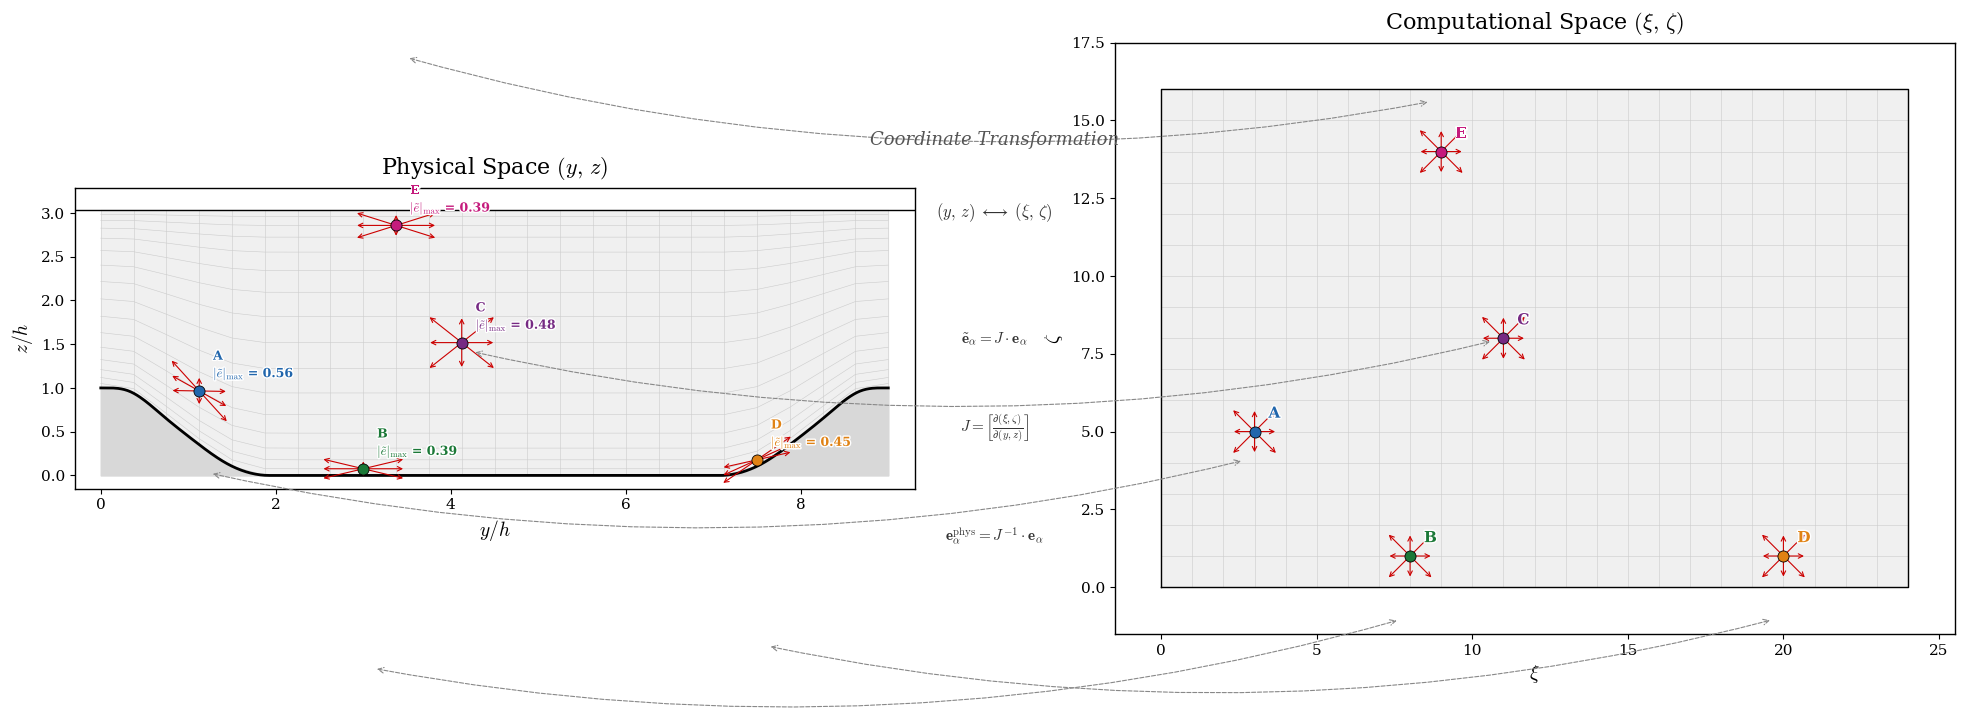

The matplotlib source for this figure: (Note: this script raises an exception after producing the figure.)
"""
Periodic Hill Curvilinear Mesh ↔ Computational Space Mapping Visualization
===========================================================================
Replicates Imamura (2005) Fig. 1 concept for the periodic hill geometry:
  Left panel  — Physical space (y, z): curvilinear mesh with DISTORTED
                D2Q9 velocity vectors via J^{-1} transform (varying length
                and angle reflecting local cell size and stretching)
  Right panel — Computational space (ξ, ζ): uniform grid with STANDARD
                D2Q9 velocity vectors (uniform, axis-aligned)

Physics: GILBM solves the LBE in computational space where streaming is
uniform. To visualize what particles "see" in physical space, we apply
J^{-1} = ∂(y,z)/∂(ξ,ζ) to convert the standard lattice velocities.

Hill profile: exact ERCOFTAC piecewise cubic (Mellen et al. 2000),
              ported verbatim from model.h
Stretching:   tanh wall-normal clustering matching initializationTool.h
"""

import numpy as np
import matplotlib.pyplot as plt
from matplotlib.patches import FancyArrowPatch
import matplotlib.patheffects as pe

# ══════════════════════════════════════════════════════════════════════
# 1. Exact ERCOFTAC Hill Profile (from model.h)
# ══════════════════════════════════════════════════════════════════════

def hill_function(Y, LY=9.0):
    """Exact piecewise cubic hill profile from model.h (Mellen et al. 2000).
    Input:  Y — streamwise coordinate (scalar or array)
    Output: z_bottom — hill surface height
    """
    Y = np.asarray(Y, dtype=float)
    scalar = Y.ndim == 0
    Y = np.atleast_1d(Y).copy()

    # Periodic wrapping
    Y = np.where(Y < 0, Y + LY, Y)
    Y = np.where(Y > LY, Y - LY, Y)

    model = np.zeros_like(Y)

    # --- Left hill (6 cubic segments) ---
    Yb = Y  # alias for readability (matches model.h's Yb)
    t = Yb * 28.0  # scaled variable used in polynomial coefficients

    seg1 = Yb <= (54.0 / 28.0) * (9.0 / 54.0)
    model = np.where(seg1,
        (1.0 / 28.0) * np.minimum(28.0, 28.0
            + 0.006775070969851 * t * t
            - 0.0021245277758000 * t * t * t),
        model)

    seg2 = (Yb > (54.0 / 28.0) * (9.0 / 54.0)) & (Yb <= (54.0 / 28.0) * (14.0 / 54.0))
    model = np.where(seg2,
        1.0 / 28.0 * (25.07355893131
            + 0.9754803562315 * t
            - 0.1016116352781 * t * t
            + 0.001889794677828 * t * t * t),
        model)

    seg3 = (Yb > (54.0 / 28.0) * (14.0 / 54.0)) & (Yb <= (54.0 / 28.0) * (20.0 / 54.0))
    model = np.where(seg3,
        1.0 / 28.0 * (25.79601052357
            + 0.8206693007457 * t
            - 0.09055370274339 * t * t
            + 0.001626510569859 * t * t * t),
        model)

    seg4 = (Yb > (54.0 / 28.0) * (20.0 / 54.0)) & (Yb <= (54.0 / 28.0) * (30.0 / 54.0))
    model = np.where(seg4,
        1.0 / 28.0 * (40.46435022819
            - 1.379581654948 * t
            + 0.019458845041284 * t * t
            - 0.0002070318932190 * t * t * t),
        model)

    seg5 = (Yb > (54.0 / 28.0) * (30.0 / 54.0)) & (Yb <= (54.0 / 28.0) * (40.0 / 54.0))
    model = np.where(seg5,
        1.0 / 28.0 * (17.92461334664
            + 0.8743920332081 * t
            - 0.05567361123058 * t * t
            + 0.0006277731764683 * t * t * t),
        model)

    seg6 = (Yb > (54.0 / 28.0) * (40.0 / 54.0)) & (Yb <= (54.0 / 28.0) * (54.0 / 54.0))
    model = np.where(seg6,
        1.0 / 28.0 * np.maximum(0.0, 56.39011190988
            - 2.010520359035 * t
            + 0.01644919857549 * t * t
            + 0.00002674976141766 * t * t * t),
        model)

    # --- Right hill (mirror-symmetric, 6 cubic segments) ---
    Yr = LY - Y  # mirrored coordinate
    tr = Yr * 28.0

    rseg6 = (Yr >= 0) & (Yr <= (54.0 / 28.0) * (54.0 / 54.0)) & (Y >= LY - (54.0 / 28.0))
    model = np.where(rseg6 & (Yr <= (54.0 / 28.0) * (9.0 / 54.0)),
        (1.0 / 28.0) * np.minimum(28.0, 28.0
            + 0.006775070969851 * tr * tr
            - 0.0021245277758000 * tr * tr * tr),
        model)

    model = np.where(rseg6
        & (Yr > (54.0 / 28.0) * (9.0 / 54.0))
        & (Yr <= (54.0 / 28.0) * (14.0 / 54.0)),
        1.0 / 28.0 * (25.07355893131
            + 0.9754803562315 * tr
            - 0.1016116352781 * tr * tr
            + 0.001889794677828 * tr * tr * tr),
        model)

    model = np.where(rseg6
        & (Yr > (54.0 / 28.0) * (14.0 / 54.0))
        & (Yr <= (54.0 / 28.0) * (20.0 / 54.0)),
        1.0 / 28.0 * (25.79601052357
            + 0.8206693007457 * tr
            - 0.09055370274339 * tr * tr
            + 0.001626510569859 * tr * tr * tr),
        model)

    model = np.where(rseg6
        & (Yr > (54.0 / 28.0) * (20.0 / 54.0))
        & (Yr <= (54.0 / 28.0) * (30.0 / 54.0)),
        1.0 / 28.0 * (40.46435022819
            - 1.379581654948 * tr
            + 0.019458845041284 * tr * tr
            - 0.0002070318932190 * tr * tr * tr),
        model)

    model = np.where(rseg6
        & (Yr > (54.0 / 28.0) * (30.0 / 54.0))
        & (Yr <= (54.0 / 28.0) * (40.0 / 54.0)),
        1.0 / 28.0 * (17.92461334664
            + 0.8743920332081 * tr
            - 0.05567361123058 * tr * tr
            + 0.0006277731764683 * tr * tr * tr),
        model)

    model = np.where(rseg6
        & (Yr > (54.0 / 28.0) * (40.0 / 54.0))
        & (Yr <= (54.0 / 28.0) * (54.0 / 54.0)),
        1.0 / 28.0 * np.maximum(0.0, 56.39011190988
            - 2.010520359035 * tr
            + 0.01644919857549 * tr * tr
            + 0.00002674976141766 * tr * tr * tr),
        model)

    return model.item() if scalar else model


# ══════════════════════════════════════════════════════════════════════
# 2. Tanh Stretching (from initializationTool.h)
# ══════════════════════════════════════════════════════════════════════

def tanh_stretch(L, a, j, N):
    """Symmetric tanh wall stretching — matches tanhFunction_wall macro.
    Maps j ∈ [0, N] → physical coord ∈ [0, L].
    """
    ratio = np.log((1.0 + a) / (1.0 - a))
    return L / 2.0 + (L / 2.0 / a) * np.tanh((-1.0 + 2.0 * j / N) / 2.0 * ratio)


def find_stretch_param(L, N, target_dz):
    """Bisection to find stretching parameter a such that first cell ≈ target_dz.
    Matches GetNonuniParameter() logic in initializationTool.h.
    """
    a_lo, a_hi = 1e-6, 1.0 - 1e-6
    for _ in range(200):
        a_mid = (a_lo + a_hi) / 2.0
        dz_first = tanh_stretch(L, a_mid, 1, N) - tanh_stretch(L, a_mid, 0, N)
        if dz_first < target_dz:
            a_hi = a_mid
        else:
            a_lo = a_mid
    return (a_lo + a_hi) / 2.0


# ══════════════════════════════════════════════════════════════════════
# 3. Grid Generation
# ══════════════════════════════════════════════════════════════════════

def generate_grid(Ny, Nz, LY=9.0, LZ=3.036, H_HILL=1.0):
    """Body-fitted curvilinear grid matching initialization.h logic.
    Ny: streamwise points (including endpoints)
    Nz: wall-normal points (including walls)
    Returns Y[Ny, Nz], Z[Ny, Nz] in physical coordinates.
    """
    y_1d = np.linspace(0, LY, Ny)
    z_bottom = hill_function(y_1d)

    # Find stretching parameter for the minimum-height column (hill crest)
    # Use the geometry at the valley floor (max vertical span) for the stretch param
    # to match the code's single-a approach
    total_max = LZ - 0.0   # flat bottom total height
    # Target first-cell spacing scaled to this coarse grid
    # In the real code: NZ6-6 = 128, minSize = (LZ-1.0)/128*0.6 ≈ 0.00954
    # For coarse grid: scale proportionally
    CFL = 0.6
    min_size_coarse = (LZ - H_HILL) / (Nz - 1) * CFL
    a = find_stretch_param(total_max, Nz - 1, min_size_coarse)

    Y = np.zeros((Ny, Nz))
    Z = np.zeros((Ny, Nz))

    for i in range(Ny):
        total = LZ - z_bottom[i]
        Y[i, :] = y_1d[i]
        for j in range(Nz):
            Z[i, j] = z_bottom[i] + tanh_stretch(total, a, j, Nz - 1)

    return Y, Z


# ══════════════════════════════════════════════════════════════════════
# 4. D2Q9 Velocity Set & Jacobian Transform
# ══════════════════════════════════════════════════════════════════════

# D2Q9 lattice velocities in PHYSICAL (Cartesian) space:
#   These are the actual particle velocities — axis-aligned, uniform magnitude.
#   In physical space they form a standard square lattice pattern.
e_cart = np.array([
    [0,  0],   # 0: rest
    [1,  0],   # 1: +y
    [0,  1],   # 2: +z
    [-1, 0],   # 3: -y
    [0, -1],   # 4: -z
    [1,  1],   # 5: +y+z
    [-1, 1],   # 6: -y+z
    [-1,-1],   # 7: -y-z
    [1, -1],   # 8: +y-z
], dtype=float)


def compute_jacobian(Y, Z, i, j):
    """Compute forward Jacobian J = ∂(ξ,ζ)/∂(y,z) at grid node (i, j).

    J transforms Cartesian velocities → contravariant (computational) velocities:
        ẽ_α = J · e_α

    J^{-1} = [[dy/dξ, dy/dζ],     is computed from central differences on the
              [dz/dξ, dz/dζ]]     physical grid, then inverted to get J.

    For our geometry (y uniform, z body-fitted):
        J = [[1/dy,           0          ],
             [-(dz/dξ)/(dy·dz/dζ),  1/(dz/dζ)]]
    """
    Ny, Nz = Y.shape
    # ∂/∂ξ (streamwise index i)
    im = max(i - 1, 0)
    ip = min(i + 1, Ny - 1)
    dy_dxi = (Y[ip, j] - Y[im, j]) / float(ip - im)
    dz_dxi = (Z[ip, j] - Z[im, j]) / float(ip - im)

    # ∂/∂ζ (wall-normal index j)
    jm = max(j - 1, 0)
    jp = min(j + 1, Nz - 1)
    dy_dzeta = (Y[i, jp] - Y[i, jm]) / float(jp - jm)
    dz_dzeta = (Z[i, jp] - Z[i, jm]) / float(jp - jm)

    # J^{-1}
    J_inv = np.array([[dy_dxi, dy_dzeta],
                      [dz_dxi, dz_dzeta]])
    # J = (J^{-1})^{-1}
    J = np.linalg.inv(J_inv)
    return J


def compute_contravariant_velocities(Y, Z, i, j):
    """Transform D2Q9 Cartesian velocities → contravariant velocities at node (i,j).

    Physical space:      e_α = standard D2Q9 (Cartesian, uniform)
    Computational space:  ẽ_α = J · e_α  (varying magnitude & direction)

    Contravariant velocities are longer where physical cells are small
    (near walls: large dk/dz) and tilted on hill slopes (dk/dy ≠ 0).
    """
    J = compute_jacobian(Y, Z, i, j)
    e_contra = np.zeros((9, 2))
    for alpha in range(9):
        e_contra[alpha] = J @ e_cart[alpha]
    return e_contra


def compute_physical_velocities(Y, Z, i, j):
    """Physical-space displacement vectors for each D2Q9 direction.

    e_phys[α] = J^{-1} · e_α  where J^{-1} = ∂(y,z)/∂(ξ,ζ)

    For standard D2Q9 direction e_α (unit steps in ξ,ζ), this gives the
    actual physical displacement (Δy, Δz) per computational time step.
    Near walls where physical cells are small, ζ-direction arrows shrink.
    On slopes where dk/dy ≠ 0, arrows tilt.
    """
    J = compute_jacobian(Y, Z, i, j)
    J_inv = np.linalg.inv(J)
    e_phys = np.zeros((9, 2))
    for alpha in range(9):
        e_phys[alpha] = J_inv @ e_cart[alpha]
    return e_phys


# ══════════════════════════════════════════════════════════════════════
# 5. Figure Construction
# ══════════════════════════════════════════════════════════════════════

def main():
    # --- Grid parameters ---
    Ny = 25   # streamwise (coarse for clarity)
    Nz = 17   # wall-normal
    LY = 9.0
    LZ = 3.036

    Y, Z = generate_grid(Ny, Nz, LY=LY, LZ=LZ)

    # --- Select 5 representative nodes ---
    # Format: (label, i_index, j_index, color)
    # Positions match user specifications for physical coordinates.
    nodes = [
        ('A', 3,   5,  '#2166AC'),  # Hill slope left, y≈1, z≈1
        ('B', 8,   1,  '#1B7837'),  # Valley floor, y≈3, z≈0
        ('C', 11,  8,  '#762A83'),  # Mid-channel above valley, y≈4, z≈1.5
        ('D', 20,  1,  '#E08214'),  # Right hill crest, y≈7.5, z≈0.1
        ('E', 9,  14,  '#C51B7D'),  # Near top wall, y≈3.5, z≈2.8
    ]

    # --- Figure setup ---
    plt.rcParams.update({
        'font.family': 'serif',
        'font.size': 14,
        'mathtext.fontset': 'cm',
        'axes.linewidth': 1.0,
    })

    fig = plt.figure(figsize=(20, 9))

    # Layout: two panels side by side with gap for mapping arrows
    ax_phys = fig.add_axes([0.04, 0.08, 0.42, 0.84])   # left panel
    ax_comp = fig.add_axes([0.56, 0.08, 0.42, 0.84])    # right panel

    # ═══════════════════════════════════════
    # LEFT PANEL: Physical Space (y, z)
    # ═══════════════════════════════════════

    # Light gray domain fill
    ax_phys.fill_between([0, LY], 0, LZ, color='#F0F0F0', zorder=0)

    # Grid lines: constant-ζ lines (horizontal-ish)
    for j in range(Nz):
        ax_phys.plot(Y[:, j], Z[:, j], color='#CCCCCC', linewidth=0.4, zorder=1)
    # Grid lines: constant-ξ lines (vertical-ish)
    for i in range(Ny):
        ax_phys.plot(Y[i, :], Z[i, :], color='#CCCCCC', linewidth=0.4, zorder=1)

    # Bottom wall (thick black) + hill fill
    y_fine = np.linspace(0, LY, 500)
    z_wall = hill_function(y_fine)
    ax_phys.fill_between(y_fine, 0, z_wall, color='#D8D8D8', zorder=2)
    ax_phys.plot(y_fine, z_wall, color='black', linewidth=2.0, zorder=5)
    # Top wall (thinner)
    ax_phys.axhline(y=LZ, color='black', linewidth=1.0, zorder=5)

    # ── Physical space: J^{-1}·e arrows showing metric distortion ──
    # Each node shows 8 arrows representing the physical displacement
    # for each D2Q9 lattice direction: e_phys[α] = J^{-1}·e_α
    # Near walls: ζ-direction arrows shrink (compressed cells),
    # on slopes: arrows tilt (dk/dy ≠ 0).  Per-node normalization
    # ensures all 8 arrows are visible; |ẽ|_max is annotated.
    star_radius_phys = 0.50  # max arrow length in physical coords (y/h)

    for (label, ni, nj, color) in nodes:
        yc, zc = Y[ni, nj], Z[ni, nj]
        e_phys = compute_physical_velocities(Y, Z, ni, nj)

        # Per-node normalization
        lengths = [np.linalg.norm(e_phys[alpha]) for alpha in range(1, 9)]
        local_max = max(lengths)
        local_scale = star_radius_phys / local_max if local_max > 0 else 1.0

        for alpha in range(1, 9):
            dy_arr = e_phys[alpha, 0] * local_scale
            dz_arr = e_phys[alpha, 1] * local_scale
            ax_phys.annotate('',
                xy=(yc + dy_arr, zc + dz_arr),
                xytext=(yc, zc),
                arrowprops=dict(arrowstyle='->', color='#CC0000',
                                lw=0.8, mutation_scale=8),
                zorder=10)

        # Node marker (size ~60 in scatter = markersize ~8 in plot)
        ax_phys.plot(yc, zc, 'o', color=color, markersize=8,
                     markeredgecolor='black', markeredgewidth=0.6, zorder=15)
        # Label with |ẽ|_max annotation
        ax_phys.annotate(
            f'{label}\n' + r'$|\tilde{{e}}|_{{\max}}$' + f' = {local_max:.2f}',
            (yc, zc), textcoords='offset points',
            xytext=(10, 10), fontsize=9, fontweight='bold',
            color=color, zorder=15,
            path_effects=[pe.withStroke(linewidth=2.0, foreground='white')])

    ax_phys.set_xlabel(r'$y / h$', fontsize=14)
    ax_phys.set_ylabel(r'$z / h$', fontsize=14)
    ax_phys.set_title(r'Physical Space $(y,\, z)$', fontsize=16, pad=10)
    ax_phys.set_xlim(-0.3, LY + 0.3)
    ax_phys.set_ylim(-0.15, LZ + 0.25)
    ax_phys.set_aspect('equal')
    ax_phys.tick_params(labelsize=11)

    # ═══════════════════════════════════════
    # RIGHT PANEL: Computational Space (ξ, ζ)
    # ═══════════════════════════════════════

    # Light gray domain fill
    ax_comp.fill_between([0, Ny - 1], 0, Nz - 1, color='#F0F0F0', zorder=0)

    # Uniform Cartesian grid
    for j in range(Nz):
        ax_comp.plot([0, Ny - 1], [j, j], color='#CCCCCC', linewidth=0.4, zorder=1)
    for i in range(Ny):
        ax_comp.plot([i, i], [0, Nz - 1], color='#CCCCCC', linewidth=0.4, zorder=1)

    # Domain boundary
    rect_y = [0, Ny - 1, Ny - 1, 0, 0]
    rect_z = [0, 0, Nz - 1, Nz - 1, 0]
    ax_comp.plot(rect_y, rect_z, color='black', linewidth=1.0, zorder=5)

    # ── Computational space: standard D2Q9 arrows (uniform) ──
    # All nodes show the SAME 8-pointed star: standard D2Q9 lattice
    # velocities in index space (ξ, ζ).  Scaled up for visibility.
    arrow_scale_comp = 0.75   # ~75% of grid spacing (= 1 in index units)

    for (label, ni, nj, color) in nodes:
        xi_c, zeta_c = float(ni), float(nj)

        for alpha in range(1, 9):
            dxi   = e_cart[alpha, 0] * arrow_scale_comp
            dzeta = e_cart[alpha, 1] * arrow_scale_comp
            ax_comp.annotate('',
                xy=(xi_c + dxi, zeta_c + dzeta),
                xytext=(xi_c, zeta_c),
                arrowprops=dict(arrowstyle='->', color='#CC0000',
                                lw=0.8, mutation_scale=8),
                zorder=10)

        # Node marker
        ax_comp.plot(xi_c, zeta_c, 'o', color=color, markersize=8,
                     markeredgecolor='black', markeredgewidth=0.6, zorder=15)
        # Label
        ax_comp.annotate(label, (xi_c, zeta_c), textcoords='offset points',
                         xytext=(10, 10), fontsize=11, fontweight='bold',
                         color=color, zorder=15,
                         path_effects=[pe.withStroke(linewidth=2.0, foreground='white')])

    ax_comp.set_xlabel(r'$\xi$', fontsize=14)
    ax_comp.set_ylabel(r'$\zeta$', fontsize=14)
    ax_comp.set_title(r'Computational Space $(\xi,\, \zeta)$', fontsize=16, pad=10)
    ax_comp.set_xlim(-1.5, Ny + 0.5)
    ax_comp.set_ylim(-1.5, Nz + 0.5)
    ax_comp.set_aspect('equal')
    ax_comp.tick_params(labelsize=11)

    # ═══════════════════════════════════════
    # MAPPING ARROWS between panels
    # ═══════════════════════════════════════

    for (label, ni, nj, color) in nodes:
        # Physical space point → figure coordinates
        phys_pt = ax_phys.transData.transform((Y[ni, nj], Z[ni, nj]))
        comp_pt = ax_comp.transData.transform((float(ni), float(nj)))

        # Convert to figure coordinates
        phys_fig = fig.transFigure.inverted().transform(phys_pt)
        comp_fig = fig.transFigure.inverted().transform(comp_pt)

        arrow = FancyArrowPatch(
            phys_fig, comp_fig,
            transform=fig.transFigure,
            arrowstyle='<->', color='#888888',
            linestyle='--', linewidth=0.8,
            mutation_scale=10, zorder=0,
            connectionstyle='arc3,rad=0.12',
            shrinkA=10, shrinkB=10,
        )
        fig.patches.append(arrow)

    # Central labels between panels — Coordinate Transformation + Jacobian formulas
    fig.text(0.50, 0.72, 'Coordinate Transformation',
             ha='center', va='center', fontsize=13, color='#555555',
             fontstyle='italic')
    fig.text(0.50, 0.64,
             r'$(y,\, z) \;\longleftrightarrow\; (\xi,\, \zeta)$',
             ha='center', va='center', fontsize=12, color='#333333')
    # Jacobian transformation formulas (simplified, no pmatrix)
    fig.text(0.50, 0.50,
             r'$\tilde{\mathbf{e}}_\alpha = J \cdot \mathbf{e}_\alpha$',
             ha='center', va='center', fontsize=11, color='#333333')
    fig.text(0.50, 0.40,
             r'$J = \left[\frac{\partial(\xi,\zeta)}{\partial(y,z)}\right]$',
             ha='center', va='center', fontsize=11, color='#333333')
    fig.text(0.50, 0.28,
             r'$\mathbf{e}_\alpha^{\mathrm{phys}} = J^{-1} \cdot \mathbf{e}_\alpha$',
             ha='center', va='center', fontsize=11, color='#333333')

    # ═══════════════════════════════════════
    # Save
    # ═══════════════════════════════════════

    import os
    out_dir = os.path.dirname(os.path.abspath(__file__))

    fig.savefig(os.path.join(out_dir, 'curvilinear_mesh_mapping.png'),
                dpi=300, bbox_inches='tight', facecolor='white')
    fig.savefig(os.path.join(out_dir, 'curvilinear_mesh_mapping.pdf'),
                bbox_inches='tight', facecolor='white')

    print(f"Saved: curvilinear_mesh_mapping.png (300 dpi)")
    print(f"Saved: curvilinear_mesh_mapping.pdf")
    plt.close(fig)


if __name__ == '__main__':
    main()
